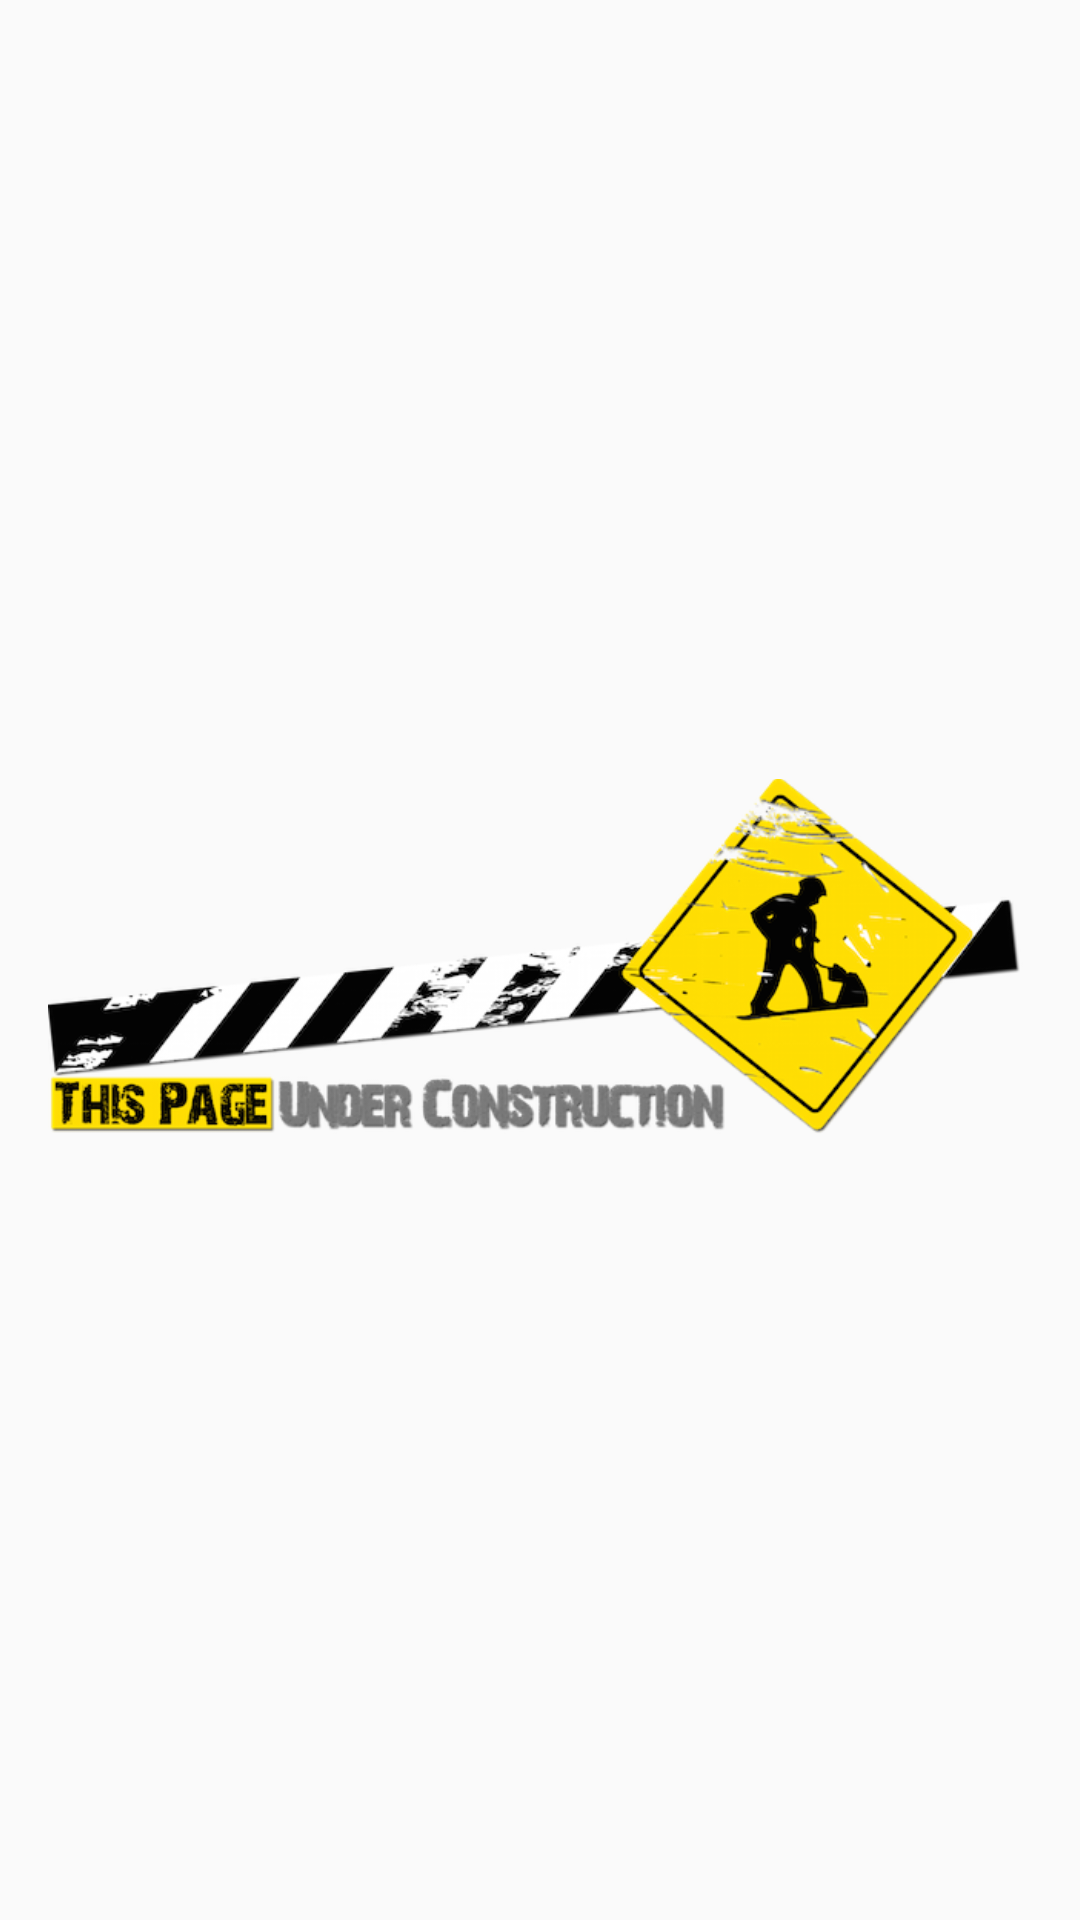

Reconstruct the res/layout file that produces this screen, plus the resources it refers to.
<!-- AndroidManifest.xml: application theme AppTheme -->
<!-- res/layout/under_construction.xml -->
<?xml version="1.0" encoding="utf-8"?>
<LinearLayout xmlns:android="http://schemas.android.com/apk/res/android"
              android:layout_width="match_parent"
              android:layout_height="match_parent"
              android:orientation="vertical">

    <ImageView
        android:id="@+id/course_image"
        android:layout_width="match_parent"
        android:layout_height="match_parent"
        android:adjustViewBounds="true"
        android:padding="16sp"
        android:src="@drawable/under_construction"/>

</LinearLayout>
<!-- resources referenced by this layout -->
<resources>
  <!-- drawable under_construction: png bitmap (drawable, 113314 bytes) -->
  <style name="AppTheme" parent="MaterialTheme">
          <item name="homeAsUpIndicator">@drawable/ic_menu_white_24dp</item>
      </style>
  <style name="MaterialTheme" parent="Theme.AppCompat.Light.DarkActionBar">
          <item name="android:colorPrimary" tools:targetApi="21">@color/primary_color</item>
          <item name="android:colorPrimaryDark" tools:targetApi="21">@color/primary_dark_color</item>
          <item name="android:colorAccent" tools:targetApi="21">@color/accent_color</item>
          <item name="android:textViewStyle">@style/RobotoTextViewStyle</item>
          <item name="android:buttonStyle">@style/RobotoButtonStyle</item>
          <item name="android:editTextStyle">@style/RobotoEditTextStyle</item>
          <item name="android:fontFamily" tools:targetApi="16">sans-serif-light</item>
      </style>
  <color name="primary_color">#3F51B5</color>
  <color name="primary_dark_color">#303F9F</color>
  <color name="accent_color">#E91E63</color>
  <style name="RobotoTextViewStyle" parent="android:Widget.TextView">
          <item name="android:fontFamily" tools:targetApi="16">sans-serif-light</item>
      </style>
  <style name="RobotoButtonStyle" parent="android:Widget.Holo.Button">
          <item name="android:fontFamily" tools:targetApi="16">sans-serif-light</item>
      </style>
  <style name="RobotoEditTextStyle" parent="android:Widget.EditText">
          <item name="android:fontFamily" tools:targetApi="16">sans-serif-light</item>
      </style>
</resources>
